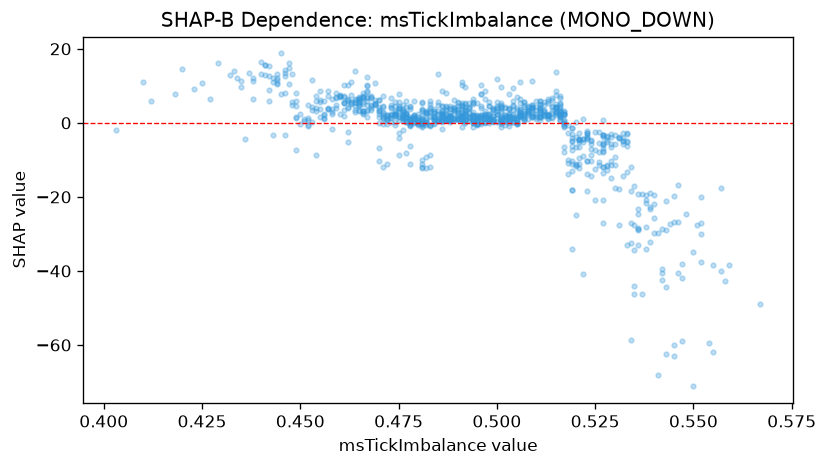

The data file committed next to this chart (first rows):
feature_value, shap_value
0.536, -28.44
0.487, 3.434
0.495, 5.234
0.527, -3.2
0.484, 0.8455
0.511, 0.896
0.492, 3.411
0.492, 2.176
0.506, 1.981
0.486, 0.8373
0.48, 0.8974
0.484, 1.283
0.486, 0.8041
0.496, 0.3482
0.446, 8.192
0.476, 0.6172
0.461, 5.385
0.479, 1.321
0.471, 1.096
0.528, -4.594
0.469, 5.017
0.498, 1.399
0.457, 3.882
0.485, 0.473
0.517, -0.9887
0.506, 1.508
0.497, 0.2295
0.474, 1.854
0.521, -4.691
0.483, -0.6968
0.508, 4.142
0.475, 3.731
0.534, -27.01
0.511, 4.932
0.516, 1.992
0.488, 1.448
0.489, 1.376
0.465, 3.444
0.497, 0.0024
0.425, 10.78
0.503, 3.773
0.484, -0.01209
0.515, 2.668
0.494, 0.7213
0.464, 5.545
0.534, -32.37
0.502, 2.101
0.501, 0.18
0.497, 1.308
0.51, 1.916
0.474, -0.5503
0.511, 3.952
0.493, 1.537
0.514, 2.697
0.509, 3.575
0.418, 7.687
0.468, 6.804
0.507, 2.477
0.492, 2.175
0.452, 0.8267
... 986 more rows
